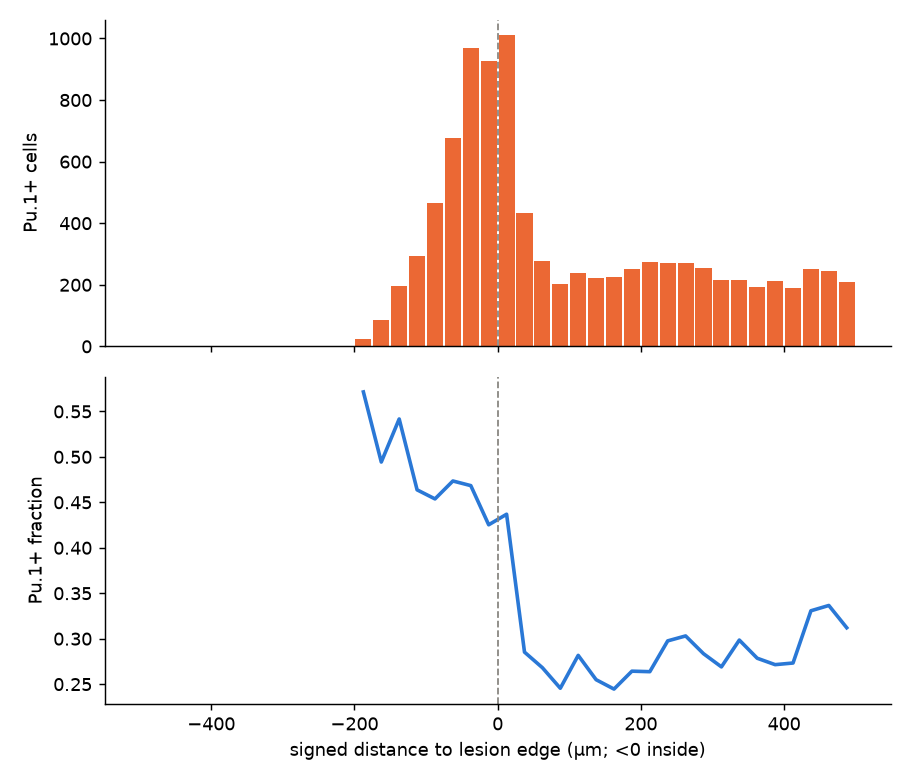

Values plotted in this chart, from the file beside it:
n_cells, n_pos, frac_pos, center_um
0, 0, , -487.5
0, 0, , -462.5
0, 0, , -437.5
0, 0, , -412.5
0, 0, , -387.5
0, 0, , -362.5
0, 0, , -337.5
0, 0, , -312.5
0, 0, , -287.5
0, 0, , -262.5
0, 0, , -237.5
0, 0, , -212.5
42, 24, 0.5714, -187.5
176, 87, 0.4943, -162.5
360, 195, 0.5417, -137.5
634, 294, 0.4637, -112.5
1027, 466, 0.4537, -87.5
1432, 678, 0.4735, -62.5
2071, 970, 0.4684, -37.5
2182, 928, 0.4253, -12.5
2314, 1011, 0.4369, 12.5
1518, 433, 0.2852, 37.5
1037, 278, 0.2681, 62.5
831, 204, 0.2455, 87.5
845, 238, 0.2817, 112.5
867, 221, 0.2549, 137.5
920, 225, 0.2446, 162.5
946, 250, 0.2643, 187.5
1039, 274, 0.2637, 212.5
914, 272, 0.2976, 237.5
891, 270, 0.303, 262.5
896, 254, 0.2835, 287.5
803, 216, 0.269, 312.5
727, 217, 0.2985, 337.5
693, 193, 0.2785, 362.5
781, 212, 0.2714, 387.5
699, 191, 0.2732, 412.5
759, 251, 0.3307, 437.5
728, 245, 0.3365, 462.5
673, 210, 0.312, 487.5
